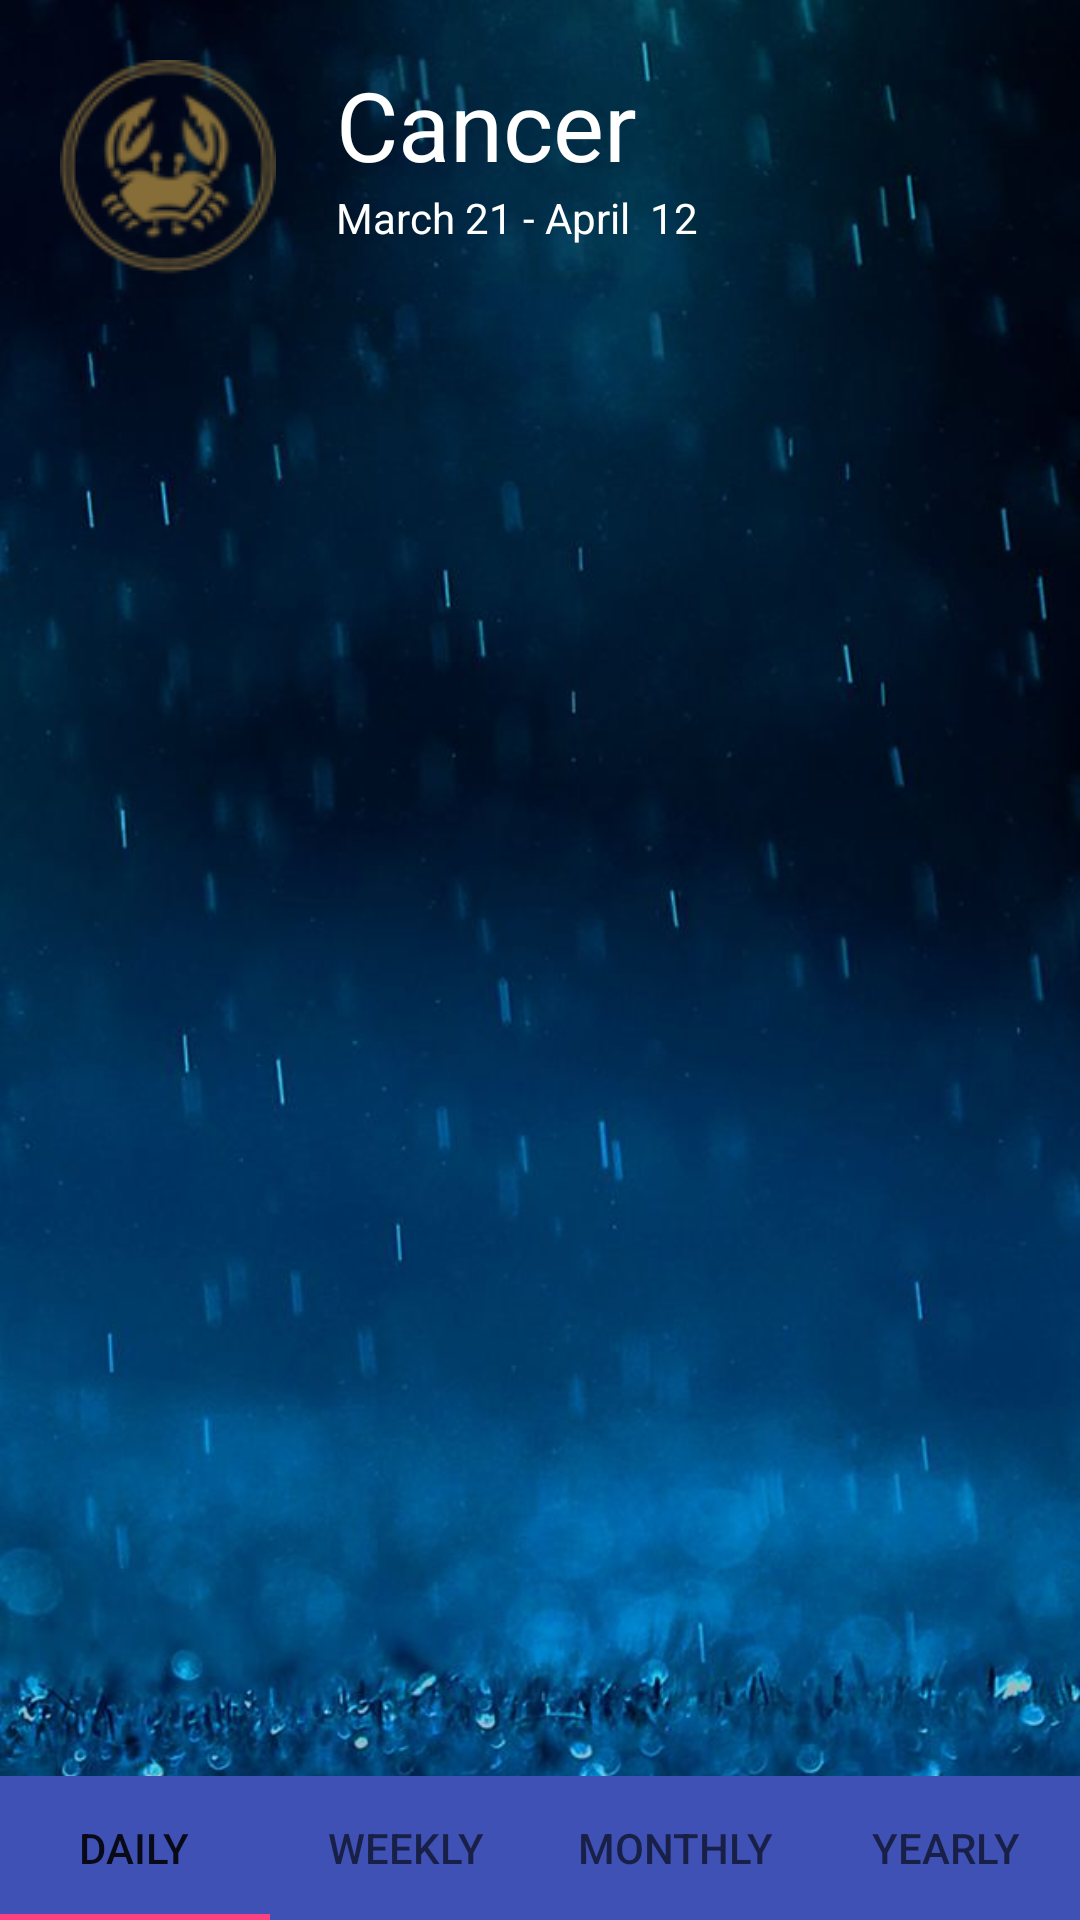

Layout XML and referenced resources for this Android screen:
<!-- AndroidManifest.xml: application theme AppTheme -->
<!-- res/layout/activity_zodiac_view_holder.xml -->
<?xml version="1.0" encoding="utf-8"?>
<RelativeLayout xmlns:android="http://schemas.android.com/apk/res/android"
    xmlns:app="http://schemas.android.com/apk/res-auto"
    xmlns:tools="http://schemas.android.com/tools"
    android:layout_width="match_parent"
    android:background="@drawable/backg"
    android:layout_height="match_parent"
    tools:context="com.pythonanywhere.example.jhoroscope.ZodiacViewHolder">

    <ImageView
        android:id="@+id/zodiacsign"
        android:layout_width="wrap_content"
        android:layout_height="wrap_content"
        android:layout_alignParentLeft="true"
        android:layout_margin="20dp"
        android:layout_alignParentTop="true"
        app:srcCompat="@drawable/cancer" />

    <TextView
        android:id="@+id/zodiacname"
        android:layout_width="wrap_content"
        android:layout_height="wrap_content"
        android:textColor="#FFFFFF"
        android:textSize="32dp"
        android:text="Cancer"
        android:layout_alignTop="@+id/zodiacsign"
        android:layout_toRightOf="@+id/zodiacsign"
        android:layout_toEndOf="@+id/zodiacsign" />

    <TextView
        android:id="@+id/zodiacdate"
        android:layout_width="wrap_content"
        android:layout_height="wrap_content"
        android:layout_below="@+id/zodiacname"
        android:textColor="#ffffff"
        android:layout_toEndOf="@+id/zodiacsign"
        android:layout_toRightOf="@+id/zodiacsign"
        android:text="March 21 - April  12" />











    <androidx.viewpager.widget.ViewPager
        android:id="@+id/myview"
        android:layout_width="match_parent"
        android:layout_height="match_parent"
        android:layout_below="@+id/zodiacsign"
        android:layout_alignParentLeft="true"
        android:layout_alignParentStart="true"
        android:paddingBottom="40dp"
        android:layout_above="@+id/tablayout" />

    <com.google.android.material.tabs.TabLayout
        android:id="@+id/tablayout"
        android:layout_width="match_parent"
        android:background="@color/colorPrimary"
        android:layout_height="wrap_content"
        android:layout_alignParentBottom="true"
        android:layout_alignParentLeft="true"
        android:layout_alignParentStart="true">

        <com.google.android.material.tabs.TabItem
            android:layout_width="wrap_content"
            android:layout_height="wrap_content"
            android:text="Daily" />

        <com.google.android.material.tabs.TabItem
            android:layout_width="wrap_content"
            android:layout_height="wrap_content"
            android:text="Weekly" />

        <com.google.android.material.tabs.TabItem
            android:layout_width="wrap_content"
            android:layout_height="wrap_content"
            android:text="Monthly" />

        <com.google.android.material.tabs.TabItem
            android:layout_width="wrap_content"
            android:layout_height="wrap_content"
            android:text="Yearly" />
    </com.google.android.material.tabs.TabLayout>


</RelativeLayout>
<!-- resources referenced by this layout -->
<resources>
  <color name="colorPrimary">#3F51B5</color>
  <!-- drawable backg: jpg bitmap (drawable, 54390 bytes) -->
  <!-- drawable cancer: png bitmap (drawable, 9117 bytes) -->
  <style name="AppTheme" parent="Theme.AppCompat.DayNight.NoActionBar">
          
          <item name="colorPrimary">@color/colorPrimary</item>
          <item name="colorPrimaryDark">@color/colorPrimaryDark</item>
          <item name="colorAccent">@color/colorAccent</item>
      </style>
  <color name="colorPrimaryDark">#303F9F</color>
  <color name="colorAccent">#FF4081</color>
</resources>
